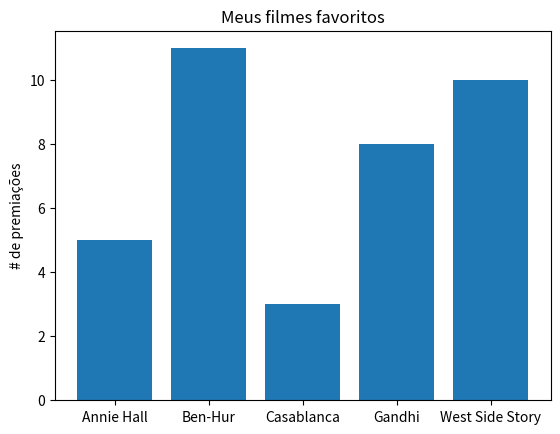

Write the Python code that produced this figure.
from matplotlib import pyplot as plt

filmes =  ["Annie Hall", "Ben-Hur", "Casablanca", "Gandhi", "West Side Story"]

num_oscars = [5, 11, 3, 8, 10]

# barras possuem o tamanho padrão de 0.8, então adicionaremos 0.1 às
 # coordenadas à esquerda para que cada barra seja centralizada
xs = [i + 0.1 for i, _ in enumerate(filmes)]
print(xs) # [0.1, 1.1, 2.1, 3.1, 4.1]
 # as barras do gráfico com as coordenadas x à esquerda [xs], alturas
plt.bar(xs, num_oscars)

plt.ylabel("# de premiações")

plt.title("Meus filmes favoritos")

 # nomeia o eixo x com nomes de filmes na barra central
plt.xticks([i + 0.1 for i, _ in enumerate(filmes)], filmes)

plt.show()
